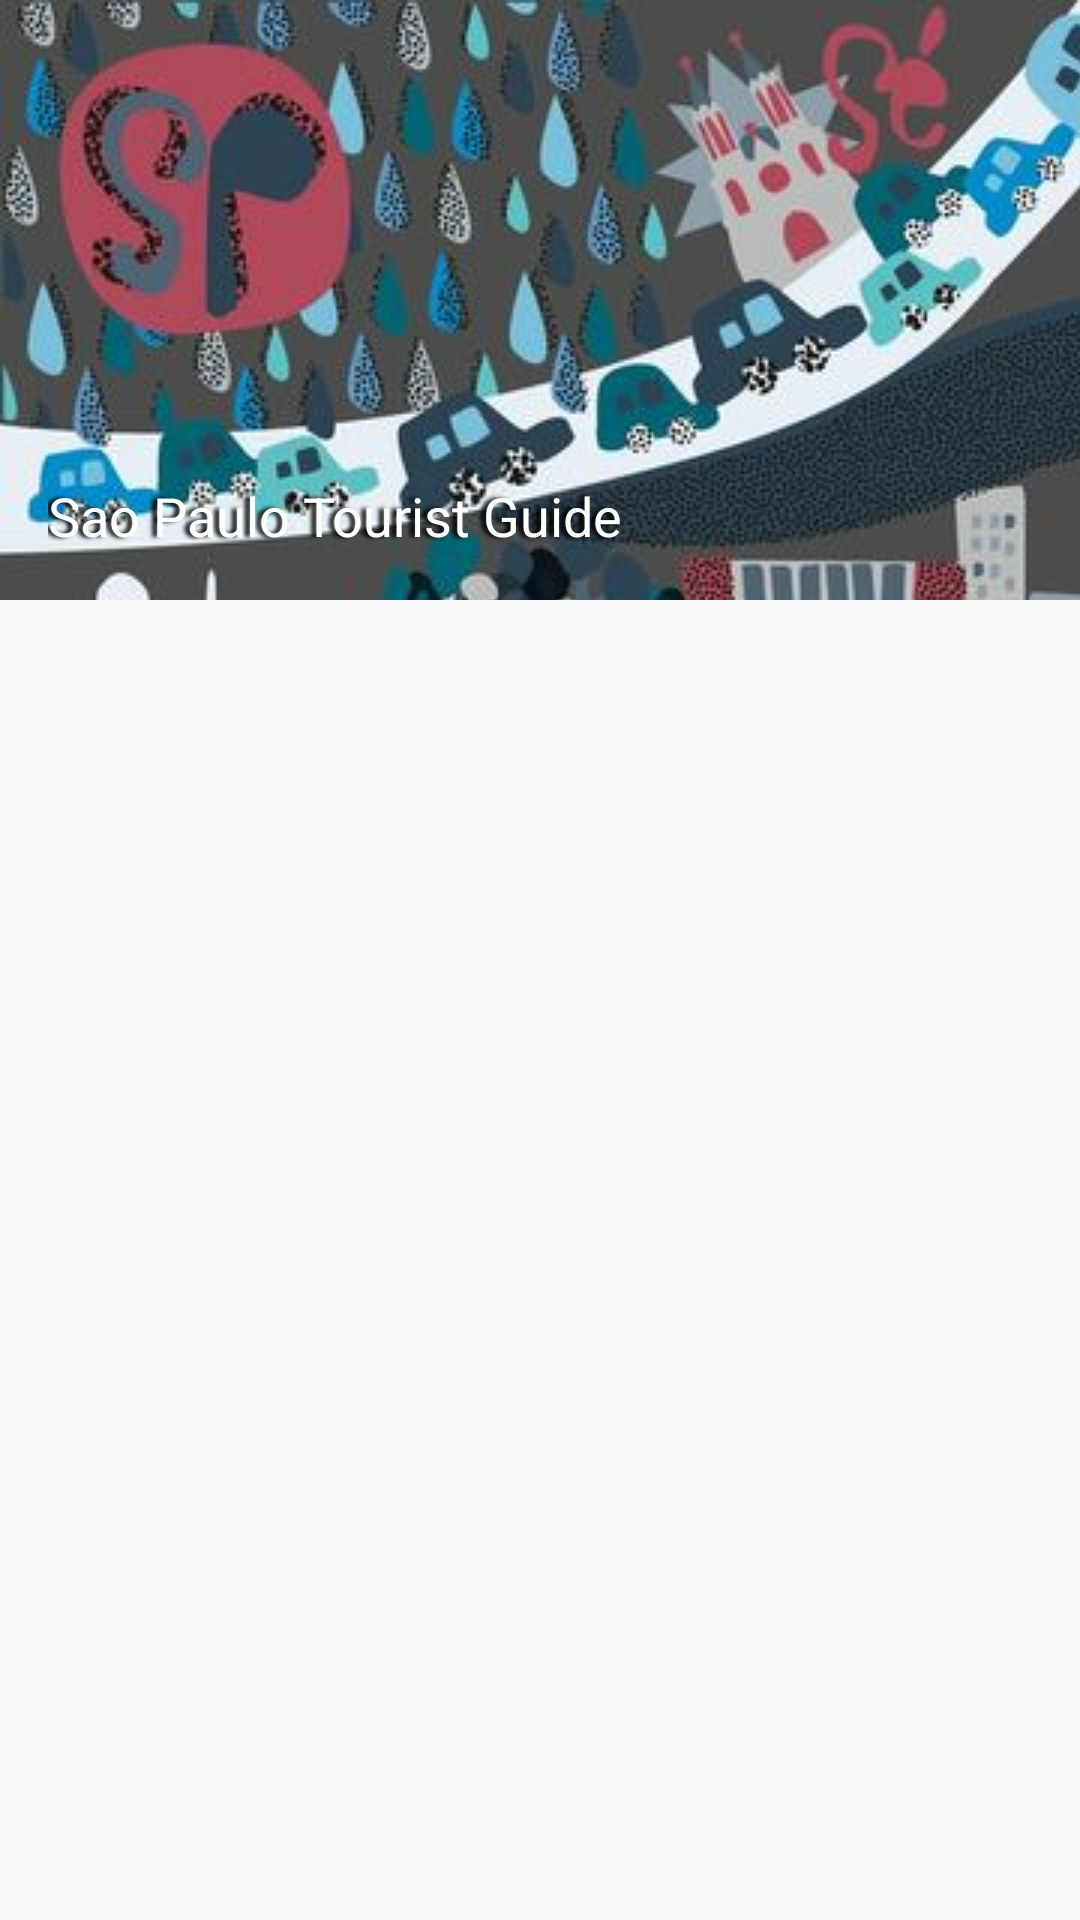

The Android layout XML behind this screen, and the referenced resources:
<!-- AndroidManifest.xml: application theme AppTheme -->
<!-- res/layout/activity_category.xml -->
<?xml version="1.0" encoding="utf-8"?>
<RelativeLayout
    android:id="@+id/main_container"
    xmlns:android="http://schemas.android.com/apk/res/android"
    xmlns:app="http://schemas.android.com/apk/res-auto"
    xmlns:tools="http://schemas.android.com/tools"
    android:layout_width="match_parent"
    android:layout_height="match_parent"
    tools:context=".activities.CategoriesActivity">

  <ImageView
      android:id="@+id/city_banner"
      android:layout_width="match_parent"
      android:layout_height="200dp"
      android:layout_alignParentTop="true"
      android:scaleType="matrix"
      android:contentDescription="@string/city_banner_description"
      app:srcCompat="@drawable/sao_paulo_header"
      android:adjustViewBounds="true"/>

  <TextView
      android:layout_width="wrap_content"
      android:layout_height="wrap_content"
      android:layout_alignBottom="@id/city_banner"
      android:layout_marginBottom="@dimen/default_screen_margin"
      android:layout_marginLeft="@dimen/default_screen_margin"
      android:layout_marginStart="@dimen/default_screen_margin"
      android:shadowColor="@android:color/black"
      android:shadowRadius="3"
      android:shadowDx="-5"
      android:textColor="@android:color/white"
      android:textSize="@dimen/main_title_size"
      android:text="@string/main_title"/>

  <android.support.v7.widget.RecyclerView
      android:id="@+id/recycler_activity_main"
      android:layout_width="match_parent"
      android:layout_height="wrap_content"
      android:layout_below="@id/city_banner"
      android:overScrollMode="never"
      android:clipToPadding="false"
      tools:listitem="@layout/recycler_category"
      android:scrollbars="none"/>

</RelativeLayout>
<!-- res/layout/recycler_category.xml (included above) -->
<?xml version="1.0" encoding="utf-8"?>
<RelativeLayout
    xmlns:android="http://schemas.android.com/apk/res/android"
    xmlns:app="http://schemas.android.com/apk/res-auto"
    xmlns:tools="http://schemas.android.com/tools"
    android:layout_width="match_parent"
    android:layout_height="140dp"
    android:padding="16dp"
    android:id="@+id/category_container"
    android:background="#AAA"
    android:orientation="vertical">

  <TextView
      android:id="@+id/category_title"
      android:layout_width="wrap_content"
      android:layout_height="wrap_content"
      android:layout_centerHorizontal="true"
      android:layout_alignParentBottom="true"
      android:textSize="16sp"
      tools:text="Night Clubs"/>


  <ImageView
      android:id="@+id/category_image"
      android:layout_width="wrap_content"
      android:layout_height="wrap_content"
      android:layout_centerHorizontal="true"
      android:layout_marginBottom="8dp"
      android:layout_above="@id/category_title"
      app:srcCompat="@drawable/night_clubs"/>

</RelativeLayout>
<!-- resources referenced by this layout -->
<resources>
  <dimen name="default_screen_margin">16dp</dimen>
  <dimen name="main_title_size">18sp</dimen>
  <!-- drawable night_clubs: png bitmap (drawable, 10255 bytes) -->
  <!-- drawable sao_paulo_header: jpg bitmap (drawable, 58761 bytes) -->
  <string name="city_banner_description">Sao Paulo tourist guide banner</string>
  <string name="main_title">Sao Paulo Tourist Guide</string>
  <style name="AppTheme" parent="Theme.AppCompat.Light">
      <item name="colorPrimary">@color/colorPrimary</item>
      <item name="colorPrimaryDark">@color/colorPrimaryDark</item>
      <item name="colorAccent">@color/colorAccent</item>
  
      <item name="windowActionBar">false</item>
      <item name="windowNoTitle">true</item>
  
    </style>
  <color name="colorPrimary">#757575</color>
  <color name="colorPrimaryDark">#424242</color>
  <color name="colorAccent">#304ffe</color>
</resources>
